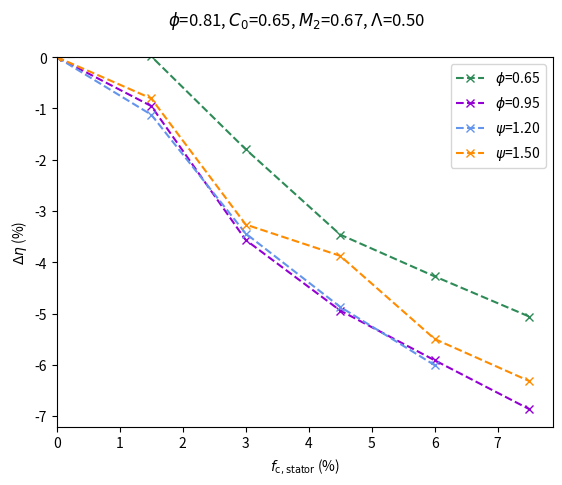

Recreate this plot in Python.
# from turbine_design.data_tools import read_in_data
import matplotlib.pyplot as plt
import pandas as pd
import numpy as np

# factor=3
# df = read_in_data('2D_tip_gap',state_retention_statistics=True,factor=factor)
# lower_factor = 1 - factor/100
# upper_factor = 1 + factor/100
# val=0.81
# df = df[df["phi"] < upper_factor*val]
# df = df[df["phi"] > lower_factor*val]
# val=1.78
# df = df[df["psi"] < upper_factor*val]
# df = df[df["psi"] > lower_factor*val]
# print(df.shape)
# np.mean(df['eta_lost'])

#for psi=1.78,phi=0.65
fc1_opt=[0.0,0.015,0.030,0.045,0.060,0.075]
eta_lost1_opt=np.array([0.05734,
                        0.0571912964566352,
                        0.0753198835462712,
                        0.0919604037463436,
                        0.100100339547194,
                        0.107932280368586])
eta_1_opt = 100-eta_lost1_opt*100
deta1_opt = eta_1_opt - eta_1_opt[0]

#for psi=1.2,phi=0.81
fc3_opt=[0.0,0.015,0.030,0.045,0.060]
eta_lost3_opt=np.array([0.05639,
                        0.0676163933708763,
                        0.0907923534408338,
                        0.105104815865362,
                        0.116469500287684])
eta_3_opt = 100-eta_lost3_opt*100
deta3_opt = eta_3_opt - eta_3_opt[0]

#for psi=1.78,phi=0.81

#for psi=1.78,phi=0.95
fc5_opt=[0.0,0.015,0.030,0.045,0.060,0.075]
eta_lost5_opt=np.array([0.05927,
                        0.0688114751678964,
                        0.0949298675515177,
                        0.108688114231606,
                        0.118396172052813,
                        0.127909634541184])
eta_5_opt = 100-eta_lost5_opt*100
deta5_opt = eta_5_opt - eta_5_opt[0]

#for psi=1.5,phi=0.81
fc6_opt=[0.0,0.015,0.030,0.045,0.060,0.075]
eta_lost6_opt=np.array([0.054438,
                        0.0624979828942724,
                        0.0870888195710426,
                        0.0931916659185694,
                        0.109413271578029,
                        0.117604559827089])
eta_6_opt = 100-eta_lost6_opt*100
deta6_opt = eta_6_opt - eta_6_opt[0]

plt.suptitle('$\\psi$=1.78, $C_0$=0.65, $M_2$=0.67, $\\Lambda$=0.50')
plt.plot(np.array(fc1_opt)*100,deta1_opt,label='$\\phi$=0.65',marker='x',linestyle='--',color='seagreen')
plt.plot(np.array(fc5_opt)*100,deta5_opt,label='$\\phi$=0.95',marker='x',linestyle='--',color='darkviolet')
plt.ylabel('$\\Delta \\eta$ (%)')
plt.xlabel('$f_{\\mathrm{c,stator}} $ (%)')
plt.legend()
plt.xlim(0)
plt.ylim(top=0.1)
plt.grid()
plt.show()

plt.suptitle('$\\phi$=0.81, $C_0$=0.65, $M_2$=0.67, $\\Lambda$=0.50')
plt.plot(np.array(fc3_opt)*100,deta3_opt,label='$\\psi$=1.20',marker='x',linestyle='--',color='cornflowerblue')
plt.plot(np.array(fc6_opt)*100,deta6_opt,label='$\\psi$=1.50',marker='x',linestyle='--',color='darkorange')
plt.ylabel('$\\Delta \\eta$ (%)')
plt.xlabel('$f_{\\mathrm{c,stator}} $ (%)')
plt.legend()
plt.xlim(0)
plt.ylim(top=0)
plt.grid()
plt.show()


